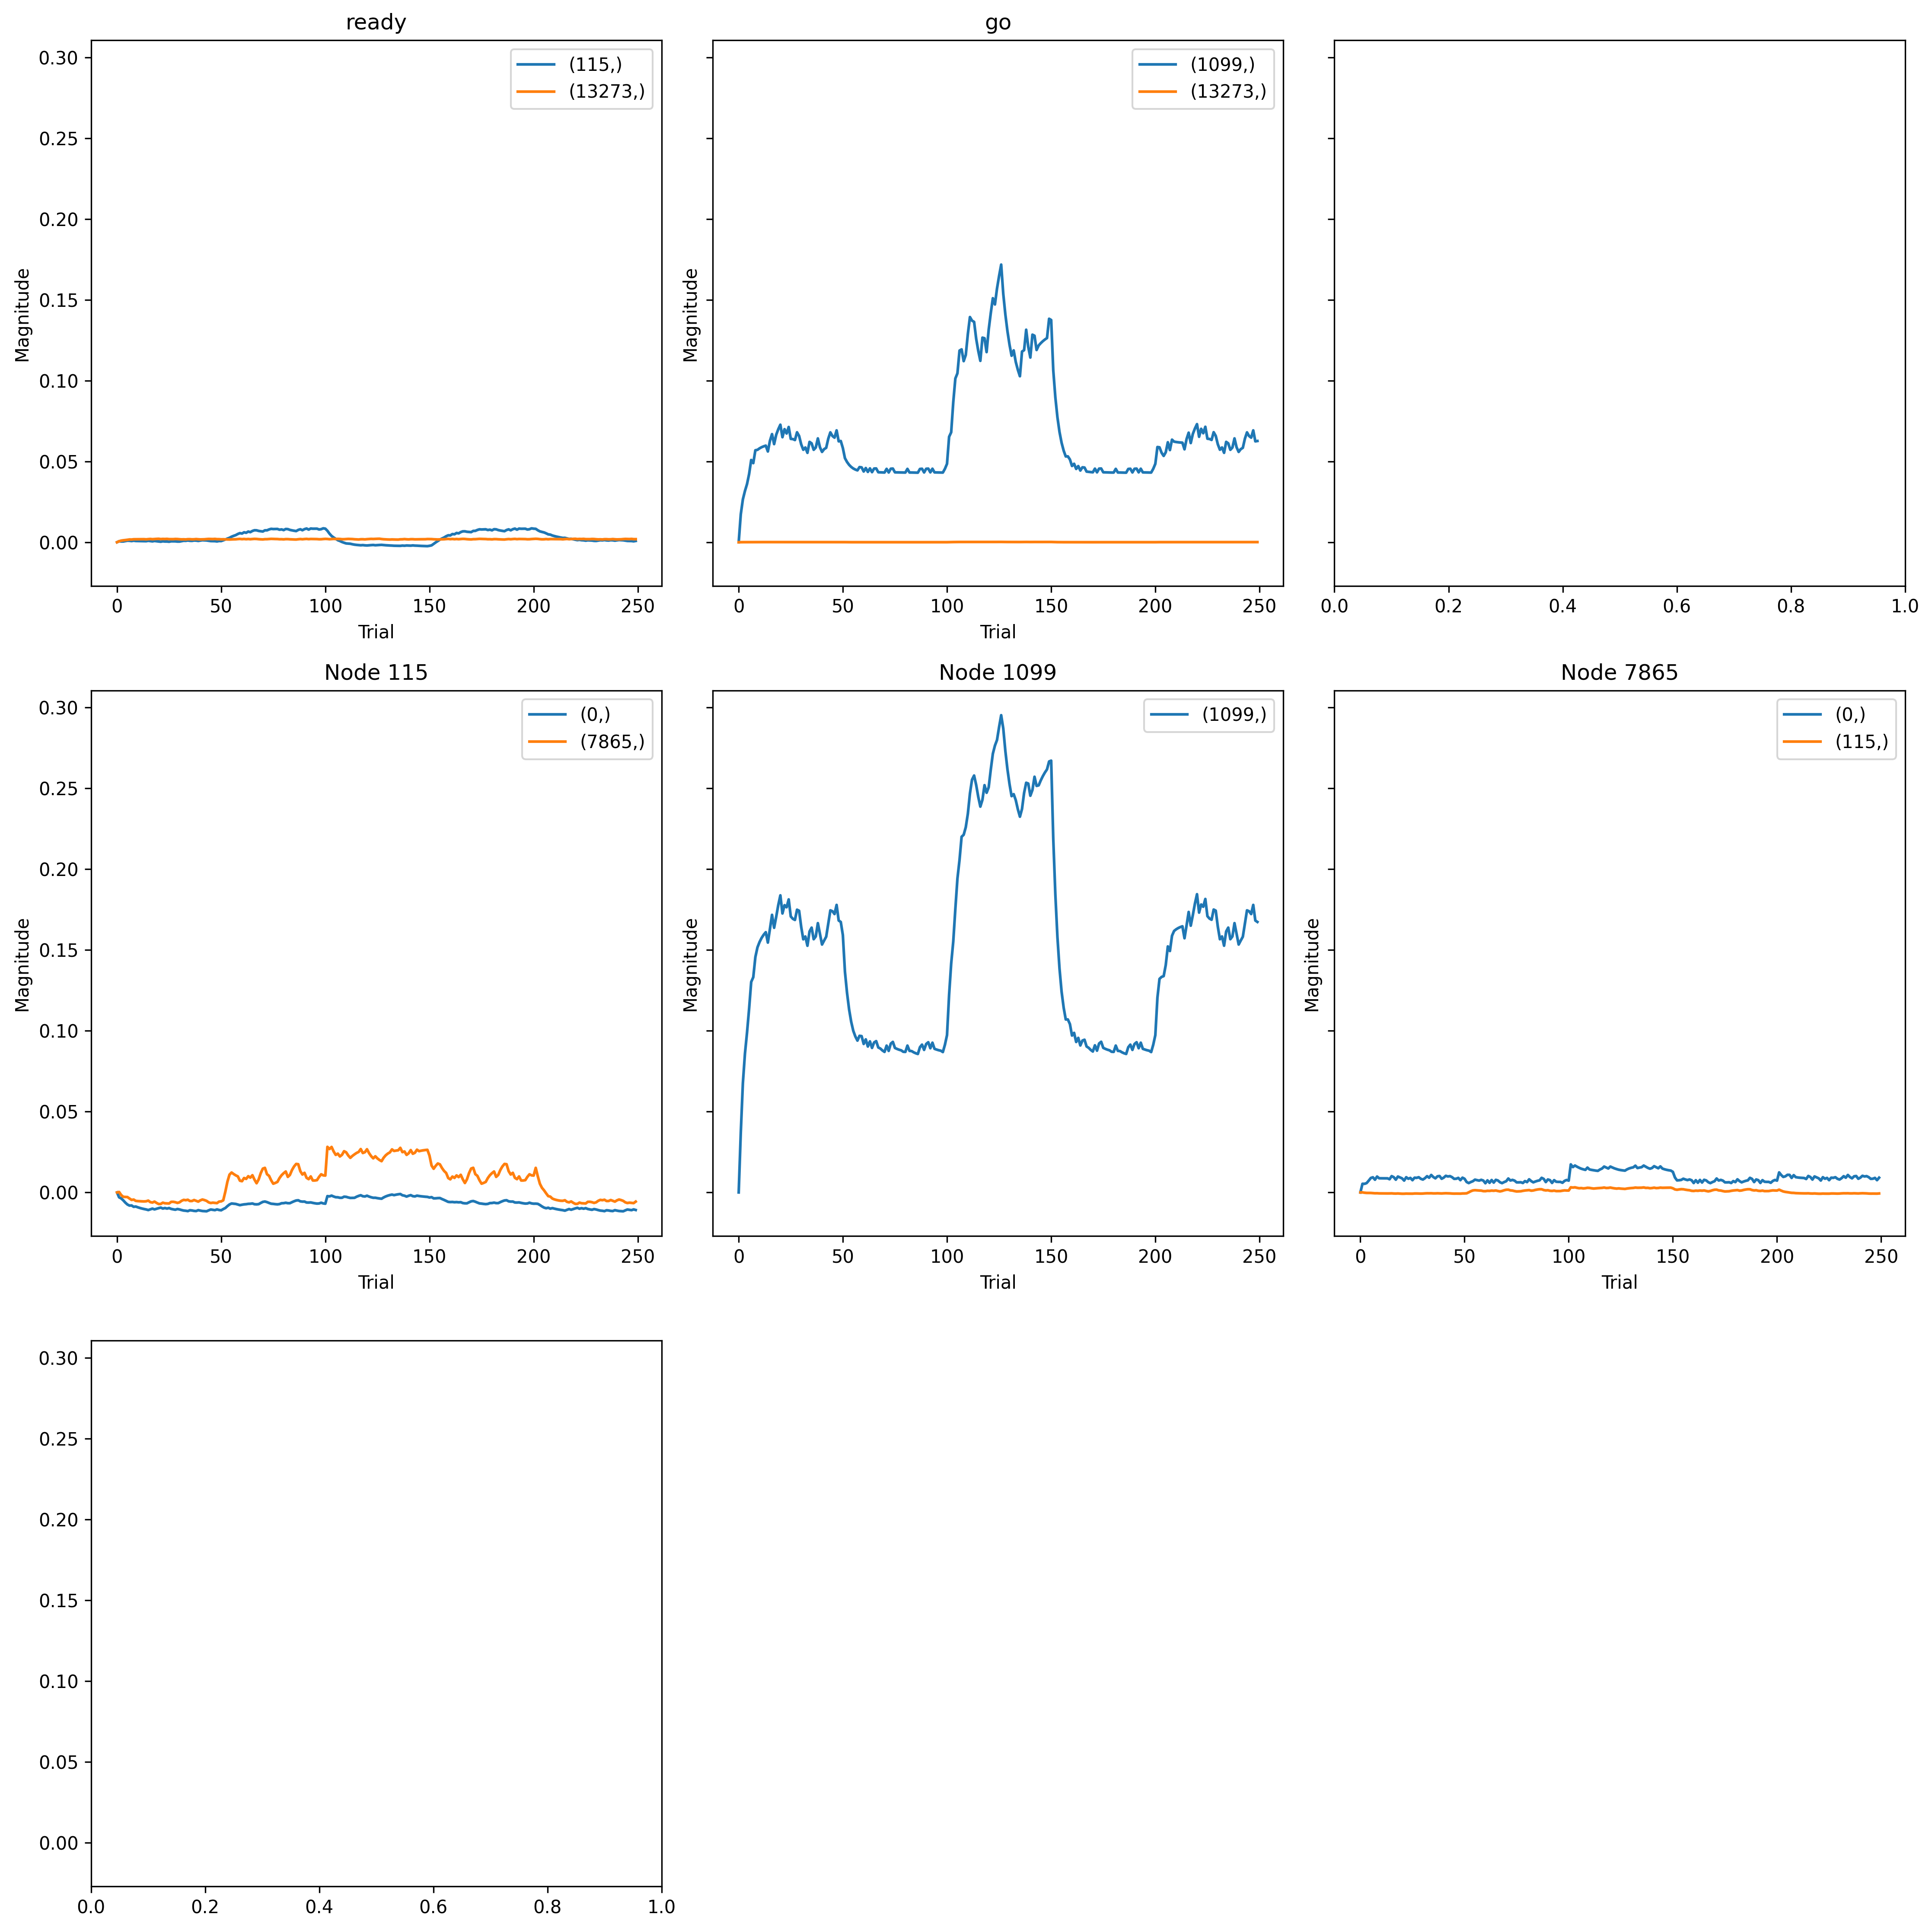

Source data for this figure (header and first rows):
, trial, prior_node, posterior_node, weight
0, 0, 115, 0, 0.0
1, 0, 7865, 0, 0.0
2, 0, -1, 115, 0.0
3, 0, 7865, 115, 0.0
4, 0, -2, 1099, 0.0
5, 0, 1099, 1099, 0.0
6, 0, 115, 7865, 0.0
7, 0, -1, 13273, 0.0
8, 0, -2, 13273, 0.0
9, 1, 115, 0, -0.02001
10, 1, 7865, 0, 0.03549
11, 1, -1, 115, 0.01746
12, 1, 7865, 115, 0.0008756
13, 1, -2, 1099, 0.01937
14, 1, 1099, 1099, 0.04145
15, 1, 115, 7865, 0.0008756
16, 1, -1, 13273, 0.0217
17, 1, -2, 13273, 0.001146
18, 2, 115, 0, -0.02451
19, 2, 7865, 0, 0.03531
20, 2, -1, 115, 0.01328
21, 2, 7865, 115, -0.005057
22, 2, -2, 1099, 0.02971
23, 2, 1099, 1099, 0.07564
24, 2, 115, 7865, -0.005057
25, 2, -1, 13273, 0.03567
26, 2, -2, 13273, 0.001789
27, 3, 115, 0, -0.03243
28, 3, 7865, 0, 0.03838
29, 3, -1, 115, 0.01318
30, 3, 7865, 115, -0.008581
31, 3, -2, 1099, 0.03552
32, 3, 1099, 1099, 0.09619
33, 3, 115, 7865, -0.008581
34, 3, -1, 13273, 0.04305
35, 3, -2, 13273, 0.002025
36, 4, 115, 0, -0.04184
37, 4, 7865, 0, 0.04845
38, 4, -1, 115, 0.02044
39, 4, 7865, 115, -0.008885
40, 4, -2, 1099, 0.04032
41, 4, 1099, 1099, 0.1108
42, 4, 115, 7865, -0.008885
43, 4, -1, 13273, 0.04795
44, 4, -2, 13273, 0.002182
45, 5, 115, 0, -0.04953
46, 5, 7865, 0, 0.05926
47, 5, -1, 115, 0.02704
48, 5, 7865, 115, -0.009059
49, 5, -2, 1099, 0.04728
50, 5, 1099, 1099, 0.1274
51, 5, 115, 7865, -0.009059
52, 5, -1, 13273, 0.054
53, 5, -2, 13273, 0.002512
54, 6, 115, 0, -0.05391
55, 6, 7865, 0, 0.06209
56, 6, -1, 115, 0.02567
57, 6, 7865, 115, -0.01197
58, 6, -2, 1099, 0.05701
59, 6, 1099, 1099, 0.1459
... 2,190 more rows
